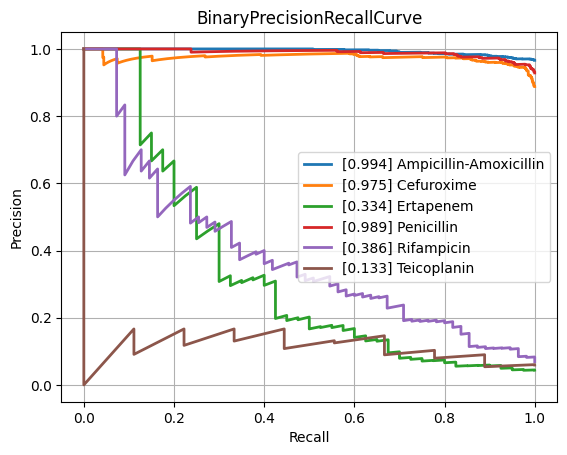

The table this chart was drawn from, first rows:
class, PrecisionRecallAUC, FrequencyPositiveClass, n_positives, n_negatives
Amikacin, 0.5659, 0.1453, 134, 788
Amoxicillin-Clavulanic acid, 0.8746, 0.5871, 1527, 1074
Ampicillin, 0.9693, 0.8163, 2848, 641
Ampicillin-Amoxicillin, 0.994, 0.9661, 1225, 43
Cefazolin, 0.9037, 0.622, 102, 62
Cefepime, 0.7572, 0.3632, 1002, 1757
Cefpodoxime, 0.835, 0.5938, 38, 26
Ceftazidime, 0.8235, 0.4063, 1357, 1983
Ceftriaxone, 0.7642, 0.4213, 1210, 1662
Cefuroxime, 0.9745, 0.888, 904, 114
Ciprofloxacin, 0.8025, 0.4087, 2403, 3476
Clindamycin, 0.9406, 0.7126, 1304, 526
Colistin, 0.9262, 0.2694, 167, 453
Cotrimoxazole, 0.8168, 0.4712, 3195, 3586
Ertapenem, 0.3341, 0.04425, 40, 864
Erythromycin, 0.9488, 0.7596, 1131, 358
Fosfomycin, 0.7638, 0.3508, 402, 744
Fosfomycin-Trometamol, 0.5514, 0.463, 25, 29
Fusidic acid, 0.7943, 0.4815, 130, 140
Gentamicin, 0.9551, 0.6387, 3152, 1783
Imipenem, 0.9389, 0.4679, 2814, 3200
Levofloxacin, 0.8534, 0.4764, 617, 678
Meropenem, 0.7051, 0.211, 838, 3133
Mupirocin, 0.8218, 0.2667, 16, 44
Nitrofurantoin, 0.4551, 0.125, 28, 196
Norfloxacin, 0.4674, 0.2804, 30, 77
Oxacillin, 0.8932, 0.6231, 448, 271
Penicillin, 0.9892, 0.9286, 429, 33
Piperacillin-Tazobactam, 0.8188, 0.4541, 2107, 2533
Rifampicin, 0.3863, 0.06892, 55, 743
Teicoplanin, 0.1331, 0.05921, 9, 143
Tetracycline, 0.7635, 0.4057, 301, 441
Tobramycin, 0.6218, 0.2549, 170, 497
Vancomycin, 0.7291, 0.07339, 166, 2096
micro, 0.8823, 0.47, , 
macro, 0.761, NaN, , 
